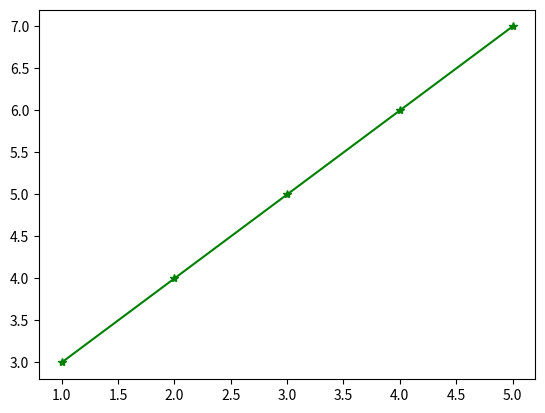

The script that saved this image:
from scipy import interpolate

import matplotlib.pyplot as plt

x = (1,2,3,4,5)
y = (3,4,5,6,7)

f = interpolate.interp1d(x,y)

xnew= (1,2,5)
ynew = f(xnew)
plt.plot(x,y,'*',xnew,ynew,'-',color = "green")

plt.show();